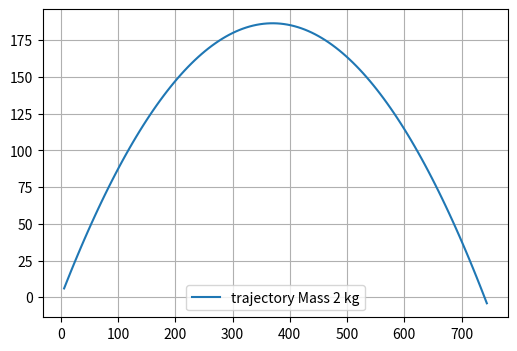
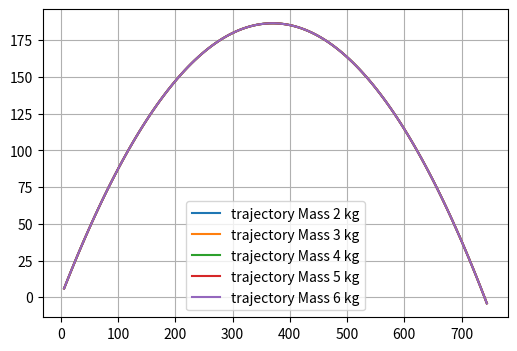

These charts were generated, in order, by the following Python code:
#################################imports#############################################
import numpy as np
import matplotlib . pyplot as plt

#################################function############################################
def force(m, g):
    '''Calculate the force according to the mass and g of earth'''
    return np.array([0, -m*g])

def one_step_euler(x,v,f,dt):
    '''Calculate the position and the velocity according to Euler's schem'''
    #x=x+v*dt
    x+=v*dt
    v+=f*dt/m
    return x,v


##############################Main##################################################

#parameters
x=np.array([0.0,0.0])## 1d array with two zero Values [0,0]
v=np.array([60.0,60.0])## m/sec
trajectory=[] ## A python list
g=9.81 # m/sec^2
m=2 # kg
dt=0.1# sec

#############################running simulation once#################################
fig = plt.figure(figsize=(6, 4))  ## inches
while x[1]>=0:
    x,v=one_step_euler(x,v,force(m,g),dt)
    trajectory.append(x.copy())
##end of the loop
trajectory=np.array(trajectory)
##creat the figure
plt.plot(trajectory[:,0], trajectory[:,1],label='trajectory Mass {:} kg'.format(m))
plt.grid()
plt.legend(loc='best')

#############################running simulation multiple times#################################
fig = plt.figure(figsize=(6, 4))  ## inches
for mass in [2,3,4,5,6]:
    #while loop that create the trajectory of the cannonball
    while x[1]>=0:
        x,v=one_step_euler(x,v,force(mass,g),dt)
        trajectory.append(x.copy())
    ##end of the loop
    trajectory=np.array(trajectory)

##creat the figure
    plt.plot(trajectory[:,0], trajectory[:,1],label='trajectory Mass {:} kg'.format(mass))
plt.legend(loc='best')
plt.grid()
plt.show()

